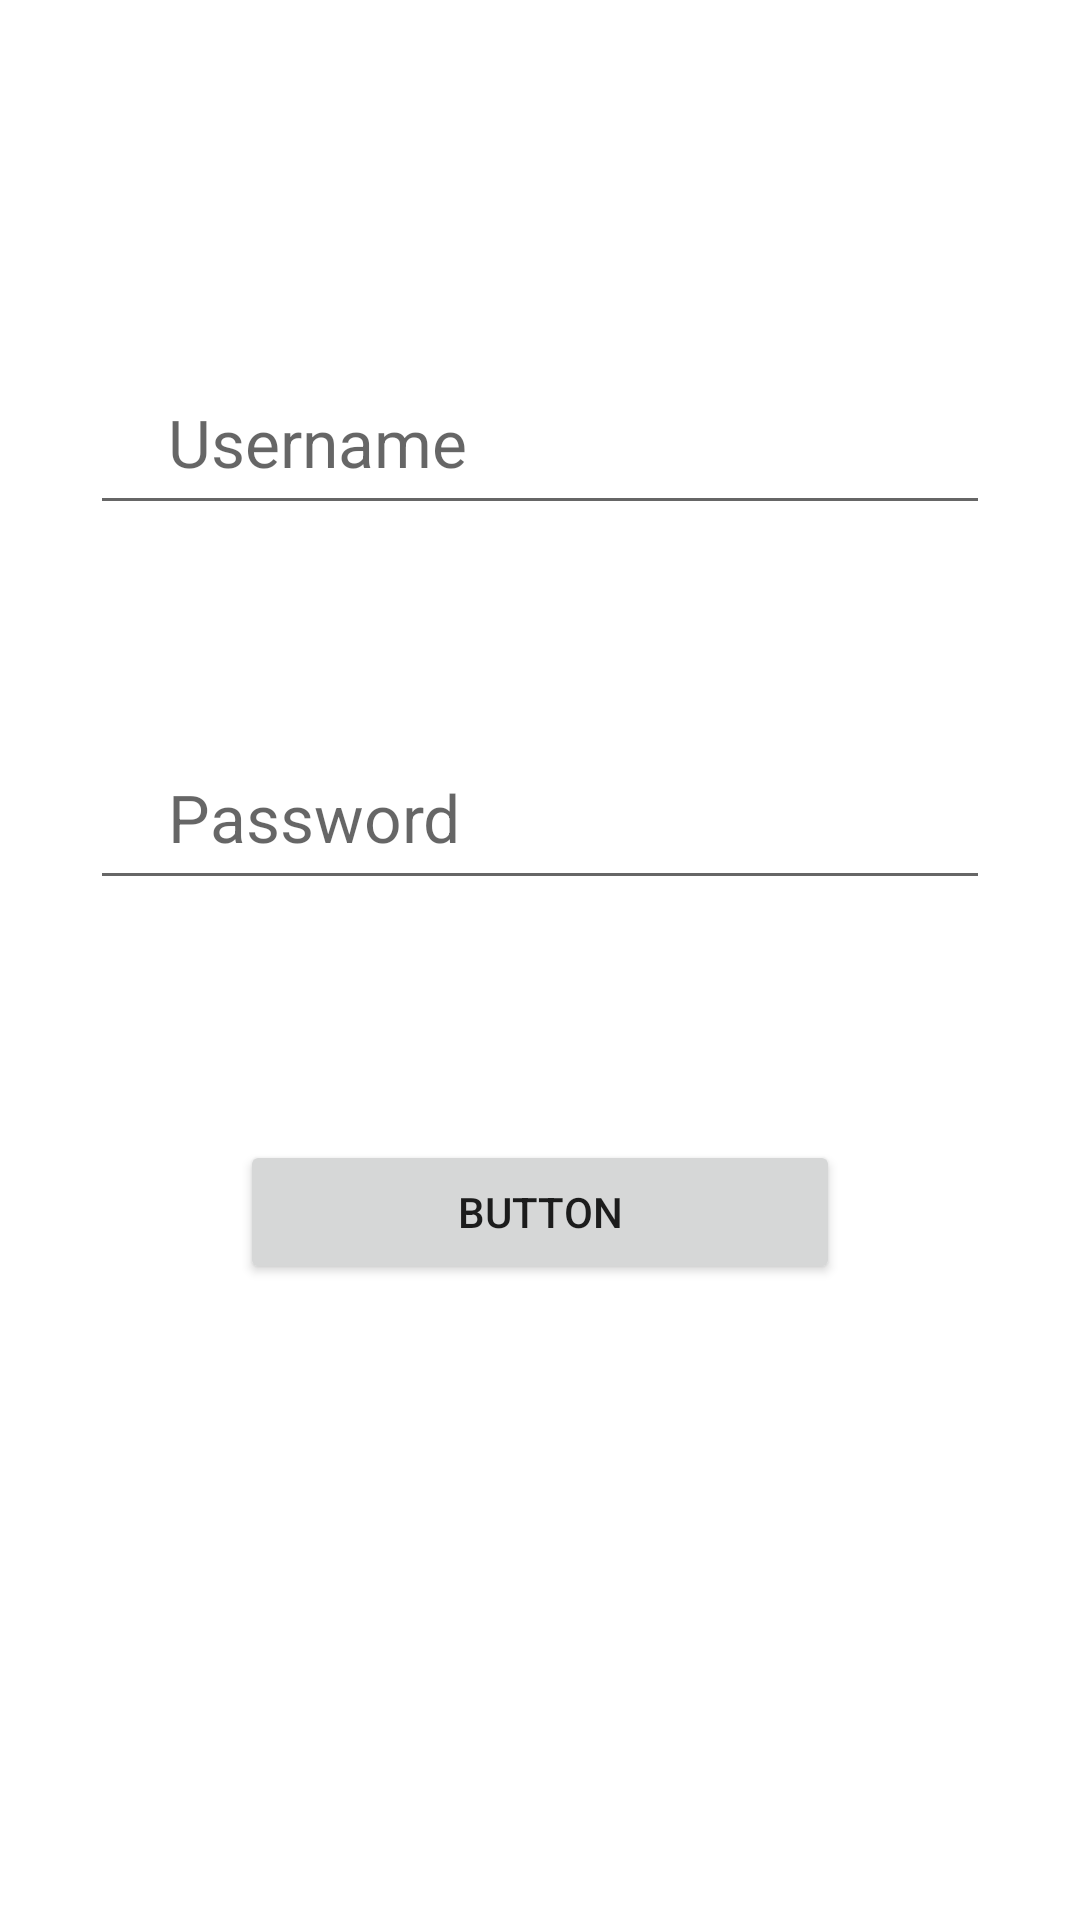

This screen was rendered from an Android layout file. Write that file and the resources it references.
<!-- AndroidManifest.xml: application theme Theme.Simpleloginapp -->
<!-- res/layout/activity_main.xml -->
<?xml version="1.0" encoding="utf-8"?>
<LinearLayout xmlns:android="http://schemas.android.com/apk/res/android"
    xmlns:app="http://schemas.android.com/apk/res-auto"
    xmlns:tools="http://schemas.android.com/tools"
    android:layout_width="match_parent"
    android:layout_height="match_parent"
    android:orientation="vertical"
    tools:context=".MainActivity">

    <EditText
        android:id="@+id/et1"
        android:layout_width="300dp"
        android:layout_height="55dp"
        android:layout_gravity="center"
        android:padding="10dp"
        android:hint="   Username"
        android:textSize="22dp"
        android:drawableLeft="@drawable/ic_person"
        android:layout_marginTop="120dp"/>

    <EditText
        android:id="@+id/et2"
        android:layout_width="300dp"
        android:layout_height="55dp"
        android:padding="10dp"
        android:hint="   Password"
        android:textSize="22dp"
        android:drawableLeft="@drawable/ic_lock"
        android:layout_gravity="center"
        android:layout_marginTop="70dp"/>

    <Button
        android:id="@+id/btn1"
        android:layout_width="200dp"
        android:layout_height="wrap_content"
        android:layout_gravity="center"
        android:layout_marginTop="80dp"
        android:text="Button" />


</LinearLayout>
<!-- resources referenced by this layout -->
<resources>
  <style name="Theme.Simpleloginapp" parent="Theme.MaterialComponents.DayNight.DarkActionBar">
          
          <item name="colorPrimary">@color/purple_500</item>
          <item name="colorPrimaryVariant">@color/purple_700</item>
          <item name="colorOnPrimary">@color/white</item>
          
          <item name="colorSecondary">@color/teal_200</item>
          <item name="colorSecondaryVariant">@color/teal_700</item>
          <item name="colorOnSecondary">@color/black</item>
          
          <item name="android:statusBarColor" tools:targetApi="l">?attr/colorPrimaryVariant</item>
          
      </style>
  <!-- not gathered from this repository: default colours our renderer supplied (Android Studio template values) -->
  <color name="purple_500">#FF6200EE</color>
  <color name="purple_700">#FF3700B3</color>
  <color name="teal_200">#FF03DAC5</color>
  <color name="teal_700">#FF018786</color>
  <color name="black">#FF000000</color>
  <color name="white">#FFFFFFFF</color>
</resources>
